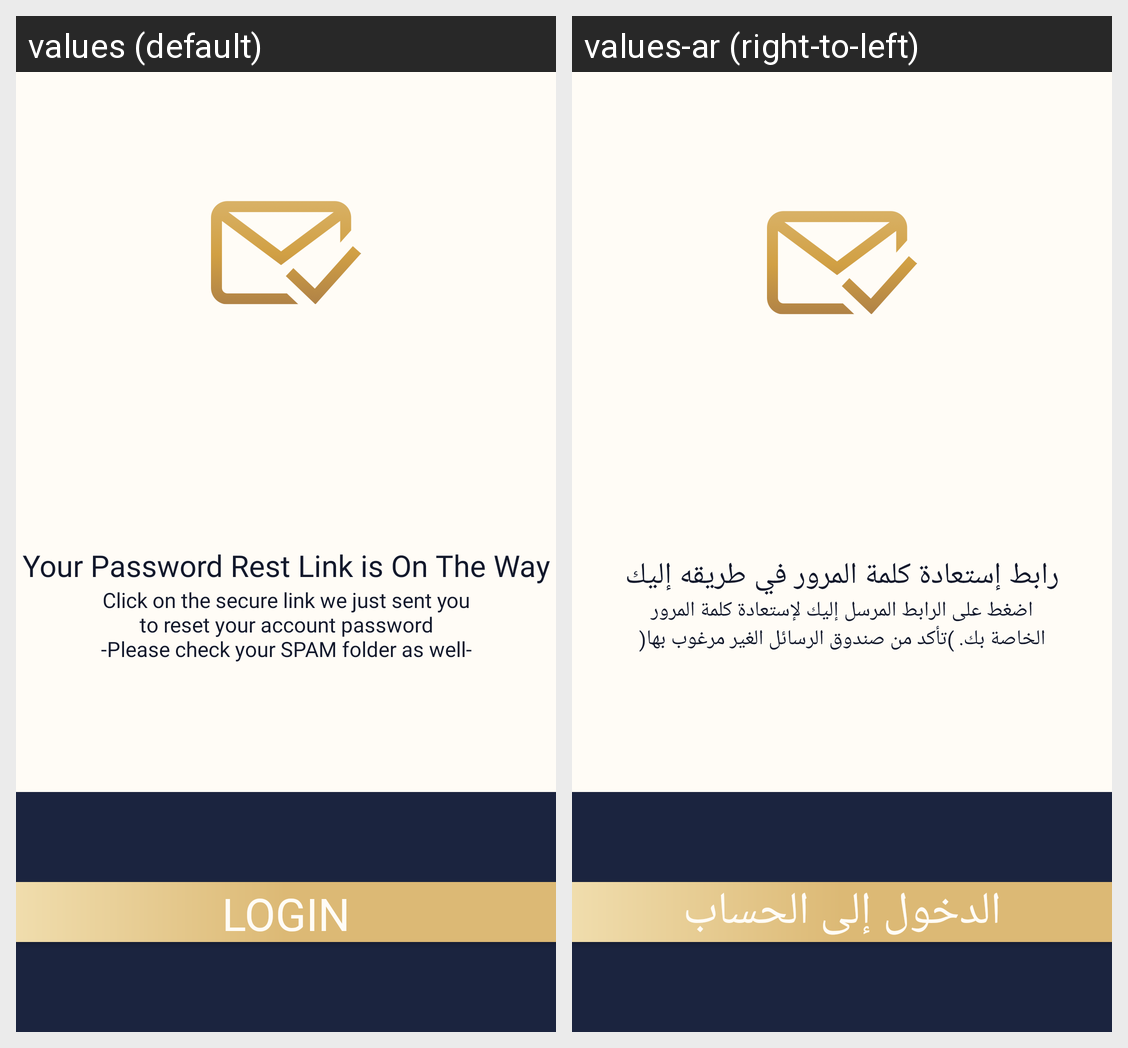

This grid shows one Android layout under two languages. Give, for every string resource on the screen, its name, the default text and each shown locale's text.
Android screen res/layout/activity_reset_password_sent.xml rendered under 2 locales, left to right: values (default), values-ar (right-to-left). Device: Nexus 5 (rendered at 1080×1920; each locale shown at half size, 540×960, under a caption strip naming it); theme AppTheme.
Strings drawn on this screen, with the default value and each locale's value (text and hints the layout hard-codes, and strings that could not be matched under every locale, appear in the picture but are not listed):

reset_password_message1
  values: Your Password Rest Link is On The Way
  values-ar: رابط إستعادة كلمة المرور في طريقه إليك

reset_password_message2
  values: Click on the secure link we just sent you
      to reset your account password
      -Please check your SPAM folder as well-
  values-ar: اضغط على الرابط المرسل إليك لإستعادة كلمة المرور
      الخاصة بك. )تأكد من صندوق الرسائل الغير مرغوب بها(

login_caps
  values: LOGIN
  values-ar: الدخول إلى الحساب
